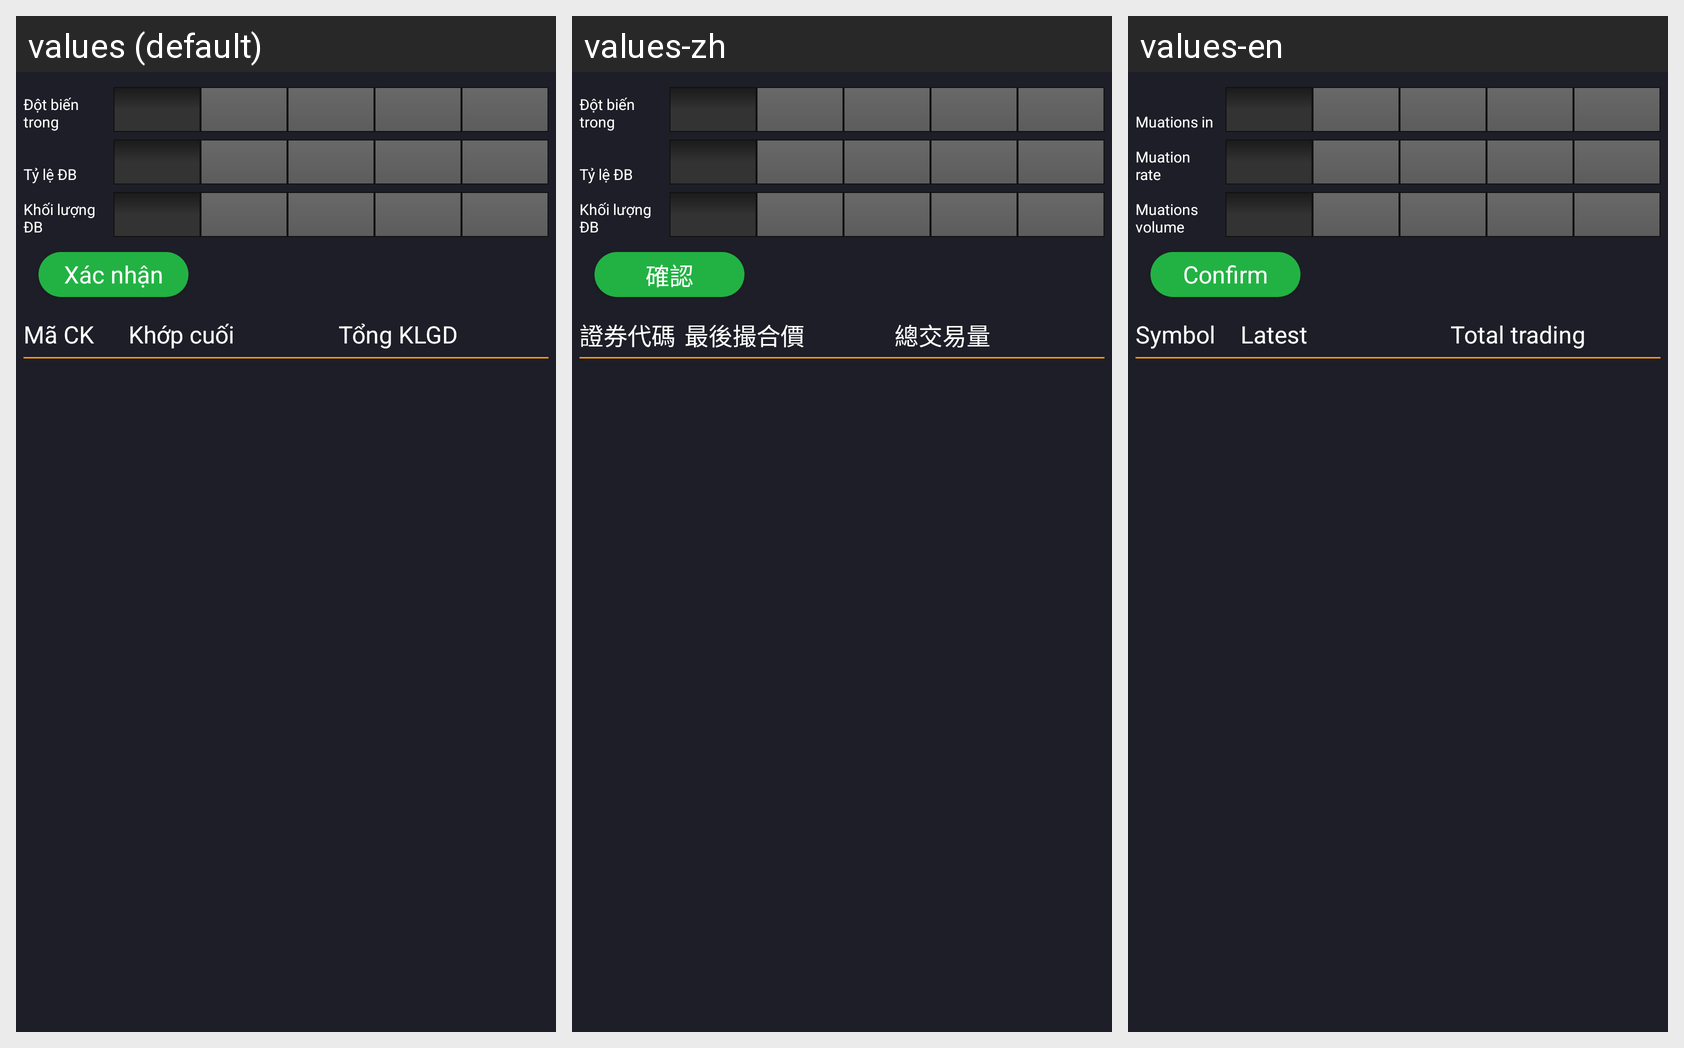

Strings drawn on this Android screen and how each of the app's shown locales translates them:
Android screen res/layout/phase2_boloc_dotbienkhoiluong.xml rendered under 3 locales, left to right: values (default), values-zh, values-en. Device: Nexus 5 (rendered at 1080×1920; each locale shown at half size, 540×960, under a caption strip naming it); theme Theme.AppCompat.Light.NoActionBar.FullScreen.
Strings drawn on this screen, with the default value and each locale's value (text and hints the layout hard-codes, and strings that could not be matched under every locale, appear in the picture but are not listed):

dotbienkhoiluong_lbl_DotBienTrong
  values: Đột biến trong
  values-zh: Đột biến trong  [not translated; the default value is used]
  values-en: Muations in

dotbienkhoiluong_lbl_TyleDB
  values: Tỷ lệ ĐB
  values-zh: Tỷ lệ ĐB  [not translated; the default value is used]
  values-en: Muation rate

dotbienkhoiluong_lbl_KhoiLuongDB
  values: Khối lượng ĐB
  values-zh: Khối lượng ĐB  [not translated; the default value is used]
  values-en: Muations volume

XacNhan
  values: Xác nhận
  values-zh: 確認
  values-en: Confirm

MaCK
  values: Mã CK
  values-zh: 證券代碼
  values-en: Symbol

GiaKhopCuoi
  values: Khớp cuối
  values-zh: 最後撮合價
  values-en: Latest

dotbienkhoiluong_lbl_TongKLGD
  values: Tổng KLGD
  values-zh: 總交易量
  values-en: Total trading
